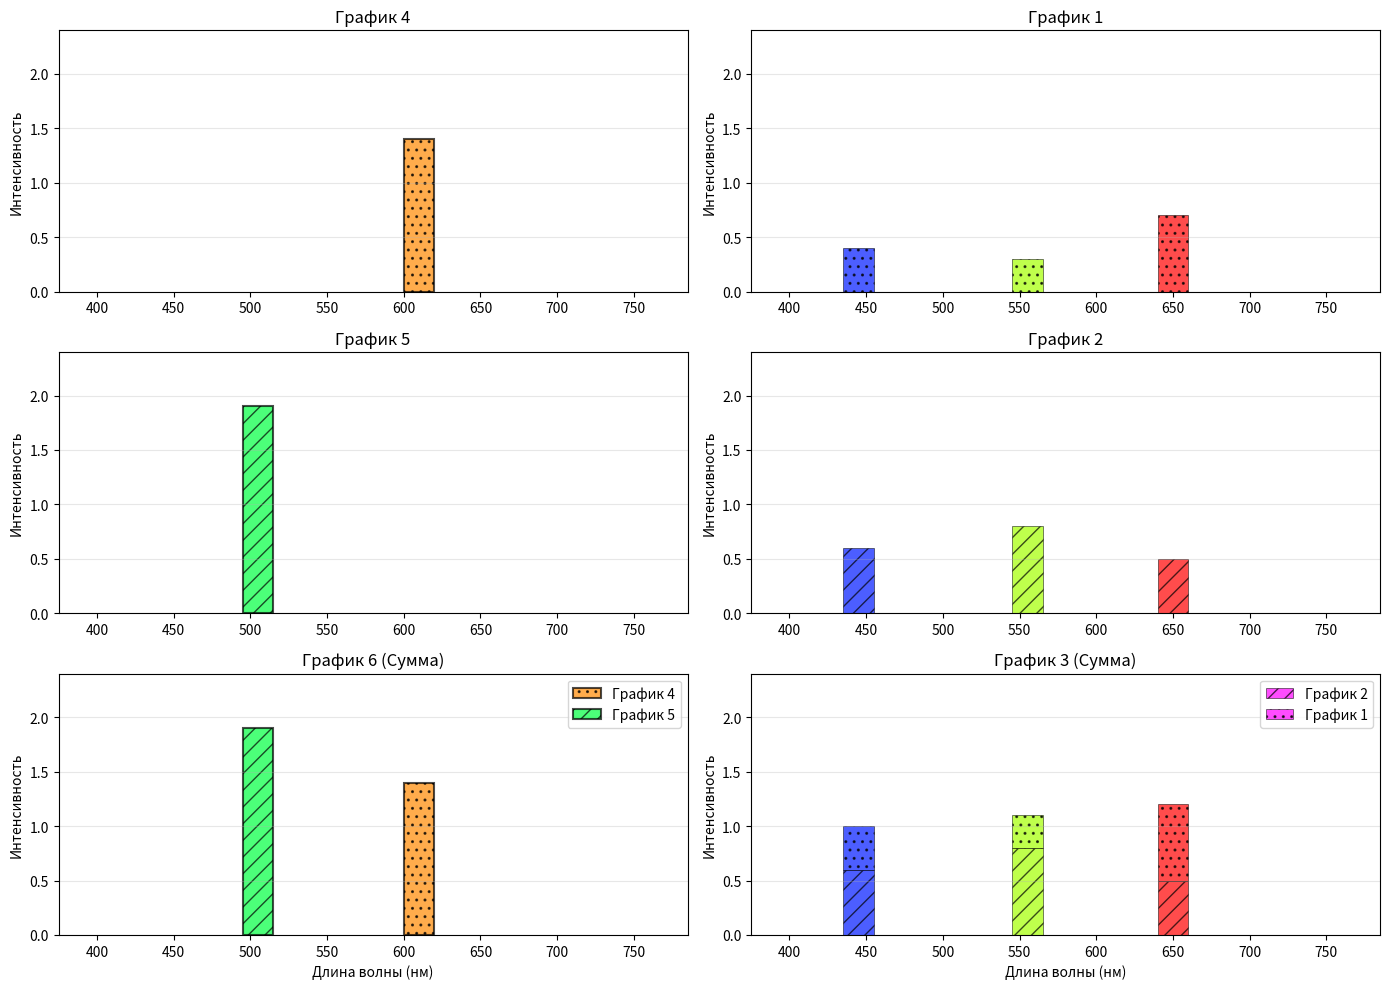

Here is the Python script that generated this plot:
import matplotlib.pyplot as plt
import numpy as np

# Создаем полный диапазон длин волн
all_wavelengths = np.arange(380, 785, 5)

# Основные длины волн из эксперимента
main_wavelengths = [445, 555, 650]
intensities_1_values = [0.6, 0.8, 0.5]
intensities_2_values = [0.4, 0.3, 0.7]

# Создаем массивы интенсивностей для всех длин волн
intensities_1 = np.zeros(len(all_wavelengths))
intensities_2 = np.zeros(len(all_wavelengths))

# Заполняем значениями только для основных длин волн
for i, wl in enumerate(main_wavelengths):
    idx = np.where(all_wavelengths == wl)[0][0]
    intensities_1[idx] = intensities_1_values[i]
    intensities_2[idx] = intensities_2_values[i]

intensities_sum = intensities_1 + intensities_2
y_max = max(intensities_sum) * 2

# Функция для преобразования длины волны в RGB
def wavelength_to_rgb(wavelength):
    if 380 <= wavelength < 440:
        r, g, b = -(wavelength - 440) / (440 - 380), 0.0, 1.0
    elif 440 <= wavelength < 490:
        r, g, b = 0.0, (wavelength - 440) / (490 - 440), 1.0
    elif 490 <= wavelength < 510:
        r, g, b = 0.0, 1.0, -(wavelength - 510) / (510 - 490)
    elif 510 <= wavelength < 580:
        r, g, b = (wavelength - 510) / (580 - 510), 1.0, 0.0
    elif 580 <= wavelength < 645:
        r, g, b = 1.0, -(wavelength - 645) / (645 - 580), 0.0
    elif 645 <= wavelength <= 780:
        r, g, b = 1.0, 0.0, 0.0
    else:
        r, g, b = 0.0, 0.0, 0.0
    return (r, g, b)

colors = [wavelength_to_rgb(wl) for wl in all_wavelengths]

# Параметры для левых графиков (комбинированные цвета)
# График 4: комбинация для intensities_2 (больше красного) - СУММА всех значений
combined_wl_4 = 610
combined_intensity_4 = sum(intensities_2_values)  # 0.4 + 0.3 + 0.7 = 1.4

# График 5: комбинация для intensities_1 (больше зеленого) - СУММА всех значений
combined_wl_5 = 505
combined_intensity_5 = sum(intensities_1_values)  # 0.6 + 0.8 + 0.5 = 1.9

# График 6: два столбика с теми же высотами
combined_wl_6_first = 610
combined_intensity_6_first = sum(intensities_2_values)  # 1.4
combined_wl_6_second = 505
combined_intensity_6_second = sum(intensities_1_values)  # 1.9

# Создание фигуры с сеткой 3x2
fig, axes = plt.subplots(3, 2, figsize=(14, 10))

# График 4 (левый верхний)
axes[0, 0].bar(
 [combined_wl_4], 
 [combined_intensity_4], 
 hatch='..',
 width=20, 
 color = wavelength_to_rgb(combined_wl_4),
 edgecolor='black', 
 linewidth=1.5, 
 alpha=0.7
)

axes[0, 0].set_ylabel('Интенсивность')
axes[0, 0].set_title('График 4')
axes[0, 0].set_xlim(375, 785)
axes[0, 0].set_ylim(0, y_max)
axes[0, 0].grid(axis='y', alpha=0.3)

# График 1 (правый верхний)
axes[0, 1].bar(all_wavelengths, intensities_2, width=20, color=colors, edgecolor='black', 
               hatch='..', linewidth=0.5, alpha=0.7)
axes[0, 1].set_ylabel('Интенсивность')
axes[0, 1].set_title('График 1')
axes[0, 1].set_xlim(375, 785)
axes[0, 1].set_ylim(0, y_max)
axes[0, 1].grid(axis='y', alpha=0.3)

# График 5 (левый средний)
axes[1, 0].bar(
 [combined_wl_5],
 [combined_intensity_5], 
 hatch='//',
 width=20, 
 color=wavelength_to_rgb(combined_wl_5),
 edgecolor='black', 
 linewidth=1.5, 
 alpha=0.7
)
axes[1, 0].set_ylabel('Интенсивность')
axes[1, 0].set_title('График 5')
axes[1, 0].set_xlim(375, 785)
axes[1, 0].set_ylim(0, y_max)
axes[1, 0].grid(axis='y', alpha=0.3)

# График 2 (правый средний)
axes[1, 1].bar(all_wavelengths, intensities_1, width=20, color=colors, edgecolor='black', 
               hatch='//', linewidth=0.5, alpha=0.7)
axes[1, 1].set_ylabel('Интенсивность')
axes[1, 1].set_title('График 2')
axes[1, 1].set_xlim(375, 785)
axes[1, 1].set_ylim(0, y_max)
axes[1, 1].grid(axis='y', alpha=0.3)

# График 6 (левый нижний) - ДВА СТОЛБИКА с полными высотами
axes[2, 0].bar(
    [combined_wl_6_first],
    [combined_intensity_6_first], 
    width=20, 
    color = wavelength_to_rgb(combined_wl_6_first),
    edgecolor='black', 
    hatch='..',
    linewidth=1.5, 
    alpha=0.7, 
    label='График 4'
)

axes[2, 0].bar(
    [combined_wl_6_second], 
    [combined_intensity_6_second], 
    width=20, 
    color=wavelength_to_rgb(combined_wl_6_second), 
    edgecolor='black', 
    hatch='//', linewidth=1.5, alpha=0.7, label='График 5'
)

axes[2, 0].set_xlabel('Длина волны (нм)')
axes[2, 0].set_ylabel('Интенсивность')
axes[2, 0].set_title('График 6 (Сумма)')
axes[2, 0].set_xlim(375, 785)
axes[2, 0].set_ylim(0, y_max)
axes[2, 0].legend()
axes[2, 0].grid(axis='y', alpha=0.3)

# График 3 (правый нижний)
axes[2, 1].bar(
    all_wavelengths, 
    intensities_1, 
    width=20, 
    color=colors, 
    edgecolor='black', 
    hatch='//', 
    linewidth=0.5, alpha=0.7, label='График 2')

axes[2, 1].bar(
    all_wavelengths, intensities_2, width=20, bottom=intensities_1, 
               color=colors, edgecolor='black', hatch='..', linewidth=0.5, alpha=0.7, label='График 1')
axes[2, 1].set_xlabel('Длина волны (нм)')
axes[2, 1].set_ylabel('Интенсивность')
axes[2, 1].set_title('График 3 (Сумма)')
axes[2, 1].set_xlim(375, 785)
axes[2, 1].set_ylim(0, y_max)
axes[2, 1].legend()
axes[2, 1].grid(axis='y', alpha=0.3)

plt.tight_layout()
plt.show()
